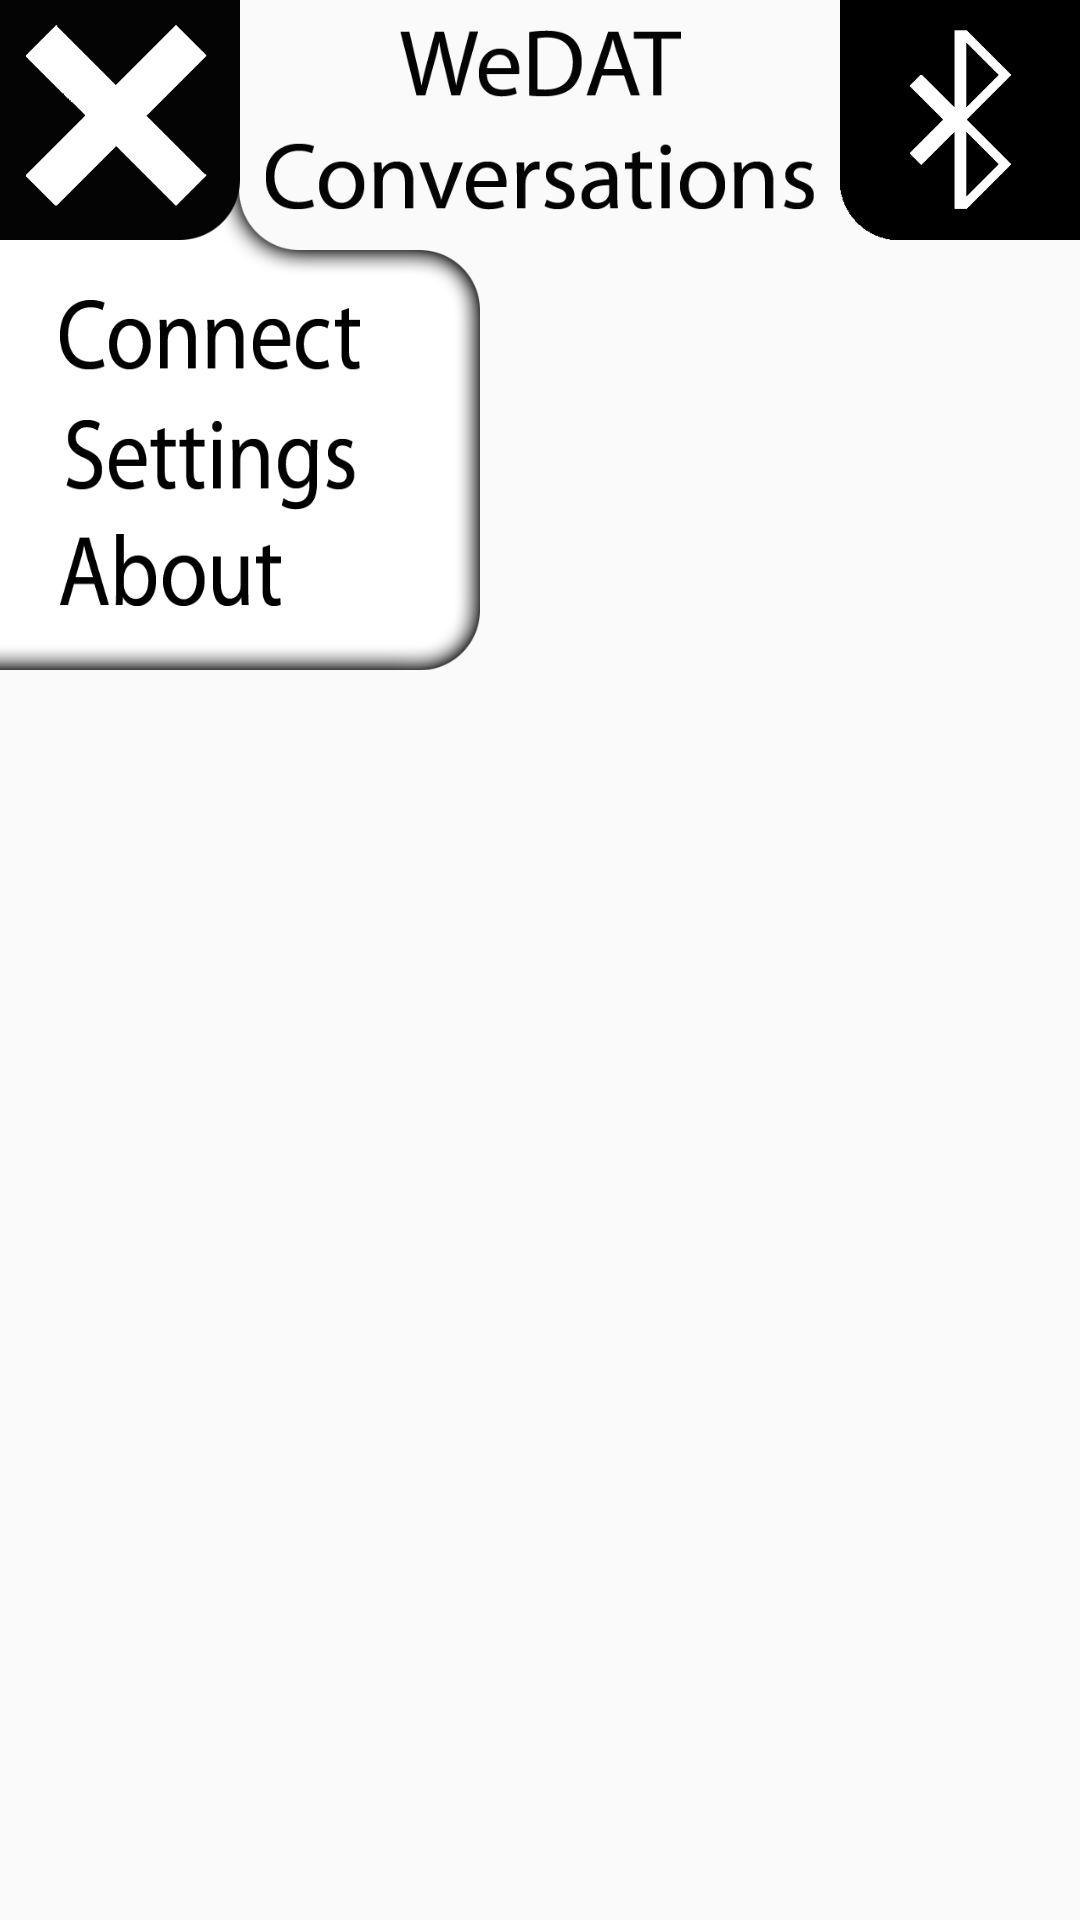

Produce the Android XML layout that renders to this screen, including the resource entries it uses.
<!-- AndroidManifest.xml: application theme AppTheme -->
<!-- res/layout/menu.xml -->
<?xml version="1.0" encoding="utf-8"?>
<RelativeLayout xmlns:android="http://schemas.android.com/apk/res/android"
    xmlns:app="http://schemas.android.com/apk/res-auto"
    android:layout_width="match_parent" android:layout_height="match_parent">


    <ImageView
        android:id="@+id/imageView3"
        android:layout_width="160dp"
        android:layout_height="290dp"
        app:srcCompat="@drawable/menu"
        android:layout_alignParentLeft="true"
        android:layout_marginTop="-12dp"/>

    <ImageButton
        android:id="@+id/imageView4"
        android:onClick="gotomain"
        android:scaleType="fitXY"
        android:layout_width="80dp"
        android:layout_height="80dp"
        android:layout_alignParentTop="true"
        android:layout_alignParentLeft="true"
        android:layout_centerHorizontal="true"
        app:srcCompat="@drawable/btbexit"
        android:background="#00000000"/>

    <ImageView
        android:id="@+id/imageView"
        android:layout_width="wrap_content"
        android:layout_height="60dp"
        android:layout_below="@+id/imageView2"
        android:layout_centerInParent="true"
        android:layout_alignParentTop="true"
        android:layout_marginTop="10dp"
        app:srcCompat="@drawable/apptitle" />

    <ImageButton
        android:id="@+id/btbutton"
        android:onClick="bluetoothonoff"
        android:scaleType="fitXY"
        android:layout_width="80dp"
        android:layout_height="80dp"
        android:layout_alignParentTop="true"
        android:layout_alignParentRight="true"
        android:layout_centerHorizontal="true"
        app:srcCompat="@drawable/btbbase"
        android:background="#00000000"/>

    <ImageButton
        android:id="@+id/imageView5"
        android:onClick="gotoconnect"
        android:scaleType="fitXY"
        android:layout_width="100dp"
        android:layout_height="30dp"
        android:layout_marginTop="100dp"
        android:layout_marginLeft="20dp"
        app:srcCompat="@drawable/connect"
        android:background="#00000000"/>

    <ImageButton
        android:id="@+id/imageView6"
        android:onClick=""
        android:scaleType="fitXY"
        android:layout_width="100dp"
        android:layout_height="30dp"
        android:layout_marginTop="140dp"
        android:layout_marginLeft="20dp"
        app:srcCompat="@drawable/settings"
        android:background="#00000000"/>

    <ImageButton
        android:id="@+id/imageView7"
        android:onClick=""
        android:scaleType="fitXY"
        android:layout_width="100dp"
        android:layout_height="30dp"
        android:layout_marginTop="178dp"
        android:layout_marginLeft="20dp"
        app:srcCompat="@drawable/about"
        android:background="#00000000"/>

</RelativeLayout>
<!-- resources referenced by this layout -->
<resources>
  <!-- drawable about: png bitmap (drawable, 6218 bytes) -->
  <!-- drawable apptitle: png bitmap (drawable, 12629 bytes) -->
  <!-- drawable btbbase: png bitmap (drawable, 4209 bytes) -->
  <!-- drawable btbexit: png bitmap (drawable, 5233 bytes) -->
  <!-- drawable connect: png bitmap (drawable, 6694 bytes) -->
  <!-- drawable menu: png bitmap (drawable, 14980 bytes) -->
  <!-- drawable settings: png bitmap (drawable, 7415 bytes) -->
  <style name="AppTheme" parent="Theme.AppCompat.Light.NoActionBar">
          
          <item name="colorPrimary">@color/colorPrimary</item>
          <item name="colorPrimaryDark">@color/colorPrimaryDark</item>
          <item name="colorAccent">@color/colorAccent</item>
      </style>
  <!-- not gathered from this repository: default colours our renderer supplied (Android Studio template values) -->
  <color name="colorPrimary">#FF6200EE</color>
  <color name="colorPrimaryDark">#FF3700B3</color>
  <color name="colorAccent">#FF03DAC5</color>
</resources>
